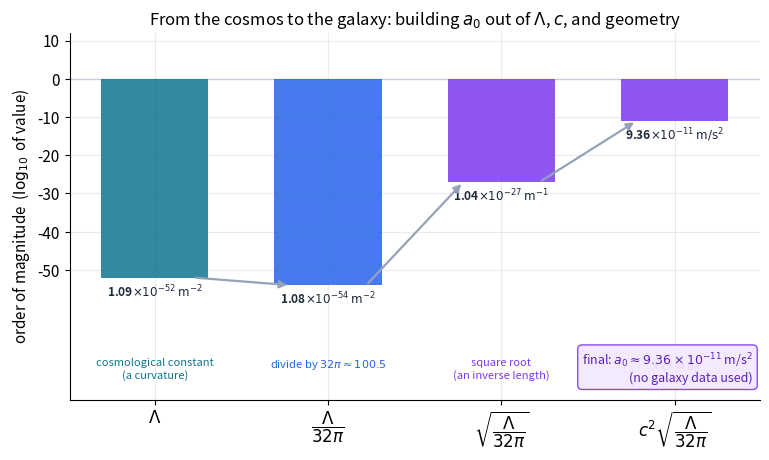

Generate this figure with matplotlib:
import numpy as np, matplotlib
matplotlib.use("Agg")
import matplotlib.pyplot as plt
plt.rcParams.update({"figure.dpi":150,"savefig.dpi":150,"font.size":11,
    "axes.grid":True,"grid.alpha":0.25,"axes.spines.top":False,"axes.spines.right":False,
    "axes.titlesize":12,"figure.facecolor":"white","axes.facecolor":"white"})
C_FW="#7c3aed"; C_NEWTON="#64748b"; C_MOND="#0891b2"; C_DATA="#dc2626"

# --- the worked example, computed step by step from the cosmos alone ---
c    = 2.998e8
G    = 6.674e-11
H0   = 67.4*1e3/3.086e22
OmL  = 0.685
H_L  = H0*np.sqrt(OmL)
Lam  = 3.0*H_L**2/c**2                 # ~1.09e-52  m^-2
step1 = Lam                            # the cosmological constant (a curvature)
step2 = Lam/(32*np.pi)                 # divide by 32 pi
step3 = np.sqrt(step2)                 # sqrt -> inverse length  (m^-1)
a0    = c**2*step3                     # x c^2 -> acceleration  (m/s^2)

# stages of the cascade: label, value, unit, what-it-is, color
stages = [
    (r"$\Lambda$",                 step1, r"$\mathrm{m^{-2}}$", "cosmological constant\n(a curvature)",            "#0e7490"),
    (r"$\dfrac{\Lambda}{32\pi}$",  step2, r"$\mathrm{m^{-2}}$", "divide by $32\\pi\\approx100.5$",                  "#2563eb"),
    (r"$\sqrt{\dfrac{\Lambda}{32\pi}}$", step3, r"$\mathrm{m^{-1}}$", "square root\n(an inverse length)",          "#7c3aed"),
    (r"$c^2\sqrt{\dfrac{\Lambda}{32\pi}}$", a0,  r"$\mathrm{m/s^2}$", "$\\times\\,c^2 \\Rightarrow a_0$",          C_FW),
]
vals   = np.array([s[1] for s in stages])
expo   = np.floor(np.log10(vals)).astype(int)
mant   = vals/10.0**expo

fig, ax = plt.subplots(figsize=(7.8,4.7))
x = np.arange(len(stages))
# plot the (signed) exponent as the bar height so the cascade reads as a magnitude ladder
ax.bar(x, expo, color=[s[4] for s in stages], alpha=0.85, width=0.62, zorder=3)
for xi, s, e, m in zip(x, stages, expo, mant):
    # value label sits just OUTSIDE the bar tip (always below 0 here)
    ax.text(xi, e-1.4, f"{m:.2f}$\\times10^{{{e}}}$ {s[2]}",
            ha="center", va="top", fontsize=8.6, fontweight="bold", color="#1e293b")
    # short descriptor on a common baseline well below all value labels
    ax.text(xi, -73.0, s[3], ha="center", va="top", fontsize=8.0, color=s[4])

# arrows along the cascade
for xi in range(len(stages)-1):
    ax.annotate("", xy=(xi+0.78, expo[xi+1]), xytext=(xi+0.22, expo[xi]),
                arrowprops=dict(arrowstyle="-|>", color="#94a3b8", lw=1.6))

ax.axhline(0, color="#cbd5e1", lw=1.0, zorder=1)
ax.set_xticks(x); ax.set_xticklabels([s[0] for s in stages], fontsize=12)
ax.set_ylim(-84, 12)
ax.set_yticks([-50,-40,-30,-20,-10,0,10])
ax.set_ylabel(r"order of magnitude  ($\log_{10}$ of value)")
ax.set_title("From the cosmos to the galaxy: building $a_0$ out of $\\Lambda$, $c$, and geometry")
ax.text(0.99,0.04, "final: $a_0\\approx9.36\\times10^{-11}$ m/s$^2$\n(no galaxy data used)",
        transform=ax.transAxes, ha="right", va="bottom", fontsize=9, color="#5b21b6",
        bbox=dict(boxstyle="round,pad=0.35", fc="#f3e8ff", ec=C_FW, alpha=0.9))
fig.tight_layout(); fig.savefig("ch20_cosmic_to_galactic.png", bbox_inches="tight"); print("ok")
